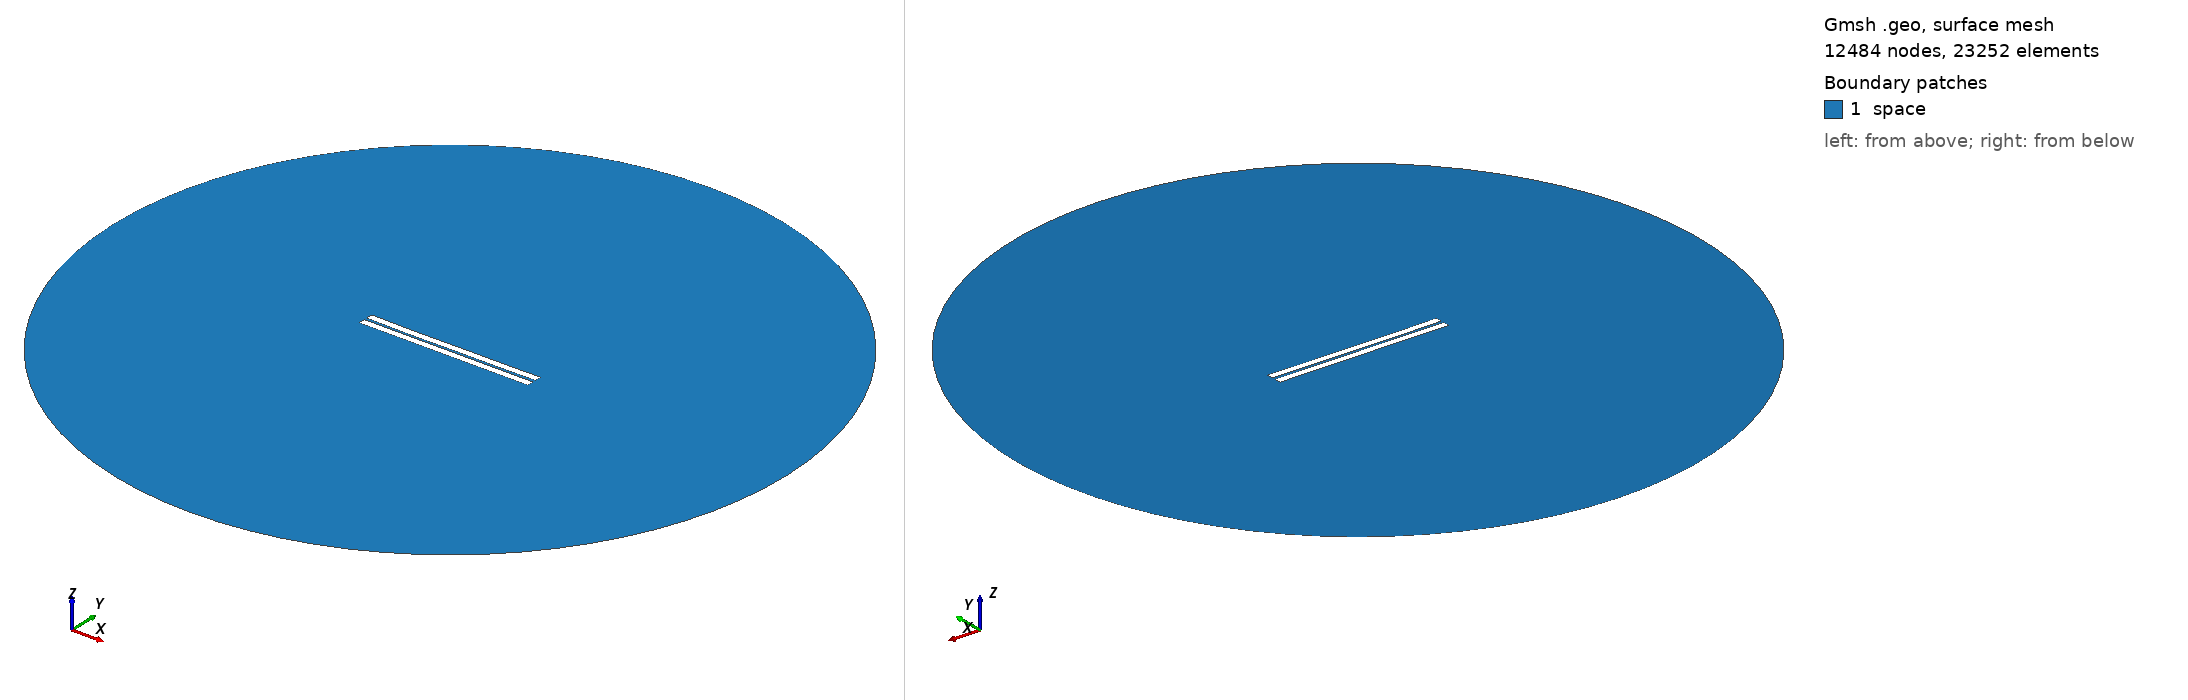

Gmsh geometry script, surface-meshed: 12484 nodes, 23252 surface elements. Boundary patches (legend numbers): 1 space. Left view from above one corner, right view from below the opposite corner. Legend entries are the model's physical surfaces. The drawing asked Gmsh for element sizes between 1% and 20% of the model's largest extent; the script's own settings can give other sizes.

=== 132.geo (drawn) ===
//---------------------------------------
// Geometry kernel
//---------------------------------------

SetFactory("OpenCASCADE");



//---------------------------------------
// Parameters of the geometry
//---------------------------------------

// Overetch of the upper plate
overetch = 0.0;

// Distance between the plates
distance = 1.5;

// Discretization over the x axis (for the deformation)
nx = 50; 

// Length of the plate
L = 100 - overetch; 

// Number of modes
n = 4; 

// 1st mode coefficient
coeff(1) = -0.075;
beta(1) = 0.596864 * 3.1415926535 / L;

// 2nd mode coefficient
coeff(2) = -0.15;
beta(2) = 1.49418 * 3.1415926535 / L;

// 3rd mode coefficient
coeff(3) = -0.075;
beta(3) = 2.50025 * 3.1415926535 / L;

// 4th mode coefficient
coeff(4) = -0.075;
beta(4) = 3.49999 * 3.1415926535 / L;



//---------------------------------------
// Upper plate (deformed rectangle)
//---------------------------------------

// Coordiantes of the upper plate
xmin = -50;
xmax = 50 - overetch;

// Height of the upper plate
yheight = 4 - 2 * overetch;

// Indexes of the points
UpperID[] = {};
LowerID[] = {};
LeftID[] = {};
RightID[] = {};

// Point index
p = 1;

// Horizontal edges
For i In {1:nx}
    x = xmin + (i-1)*(xmax - xmin)/(nx-1);

    y_bottom = distance / 2 + overetch;
    For j In {1:n}
        C = (Cosh(beta(j)*L) + Cos(beta(j)*L)) / (Sinh(beta(j)*L) + Sin(beta(j)*L));
        y_bottom  = y_bottom + coeff(j) * (Cosh(beta(j)*(x+50)) - Cos(beta(j)*(x+50)) - C * (Sinh(beta(j)*(x+50)) - Sin(beta(j)*(x+50))));
    EndFor

    y_top = y_bottom + yheight;

    Point(p) = {x, y_top, 0, 1.0};
    UpperID[i] = p;
    p = p + 1;

    Point(p) = {x, y_bottom, 0, 1.0};
    LowerID[i] = p;
    p = p + 1;
EndFor

// Create point lists
UpperPts[] = {}; LowerPts[] = {};
For i In {1:nx}
  UpperPts[] += {UpperID[i]};
  LowerPts[] += {LowerID[i]};
EndFor

// Build splines
Spline(1) = {UpperPts[]};
Spline(2) = {LowerPts[]};
Line(3) = {LowerPts[nx-1], UpperPts[nx-1]};
Line(4) = {LowerPts[0], UpperPts[0]};

// Build the plane surface
Curve Loop(1) = {2, 3, -1, -4};
Plane Surface(1) = {1};



//---------------------------------------
// Lower plate (rectangle)
//---------------------------------------

// Vertices
Point(1001) = {-50, -1, 0, 1.0};
Point(1002) = { 50, -1, 0, 1.0};
Point(1003) = { 50,  -5, 0, 1.0};
Point(1004) = {-50,  -5, 0, 1.0};

// Edges
Line(5) = {1001, 1002};
Line(6) = {1002, 1003};
Line(7) = {1003, 1004};
Line(8) = {1004, 1001};

// Plane surface
Line Loop(2) = {5, 6, 7, 8};
Plane Surface(2) = {2}; 



//---------------------------------------
// Outer (fictious) boundary
//---------------------------------------

// Points
Point(1005) = {0, 0, 0};       // Center
Point(1006) = {200, 0, 0};     // Start point
Point(1007) = {0, 200, 0};     // 90 degrees
Point(1008) = {-200, 0, 0};    // 180 degrees
Point(1009) = {0, -200, 0};    // 270 degrees

// Circle arcs (each needs start, center, end)
Circle(9) = {1006, 1005, 1007};
Circle(10) = {1007, 1005, 1008};
Circle(11) = {1008, 1005, 1009};
Circle(12) = {1009, 1005, 1006};

// Plane surface for the entire domain
Curve Loop(3) = {9, 10, 11, 12};
Surface(3) = {3};

// Subtract the plates from the whole domain to obtain the actual domain where we want to solve the equations
BooleanDifference{ Surface{3}; Delete; }{ Surface{1}; Surface{2}; Delete; }




//---------------------------------------
// Transfinite Lines/Curves
//---------------------------------------

// Set the number of points on the boundaries
r = 7;

// Plates
Transfinite Curve {1, 2} = 50*r Using Progression 1;
Transfinite Curve {3, 4} = 2*r Using Progression 1;
Transfinite Line {5, 7} = 50*r Using Progression 1;
Transfinite Line {6, 8} = 2*r Using Progression 1;

// Outer boundary
Transfinite Line {9, 10, 11, 12} = 20 Using Progression 1;



//---------------------------------------
// Physical groups
//---------------------------------------                

// Physical curves (boundaries)
Physical Line("force_segment", 10) = {2};
Physical Line("upper_plate", 11) = {1, 3, 4};
Physical Line("lower_plate", 12) = {5, 6, 7, 8};
Physical Line("boundary", 20) = {9, 10, 11, 12};

// Physical Surfaces
Physical Surface("space", 30) = {3};



//---------------------------------------
// 6. Generate the Mesh
//---------------------------------------

// 2D mesh generation
Mesh 2;
